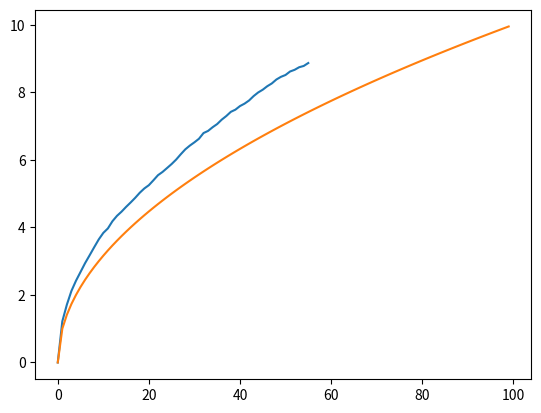
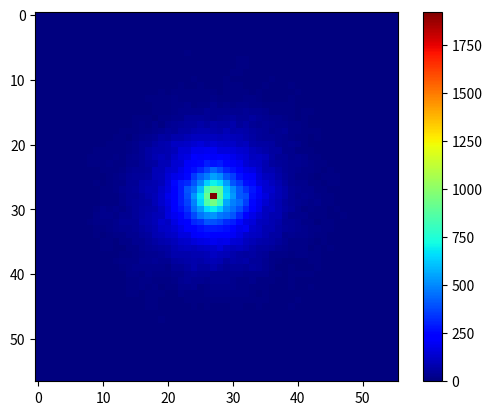

Python code for these plots, in order:
import random
import math
import matplotlib.pyplot as plt
from pylab import cm, imshow, colorbar, show

def umaDimensao():
	caminhante = []
	desvio_do_caminhante =[]
	t = []

	for j in range(1000):
		t.append(math.sqrt(j))

	for j in range(200):
		position = []
		position.append(0)	#position start from 0

		for i in range(1000):	#numbers of interations
			x = random.randint(0,1)
			if x==0:
				x=-1.0
			else:
				x=1.0
			position.append(position[-1] + x)	#increment position

		caminhante.append(position)

	for j in range(len(caminhante[0])):
		amostra = []
		for z in range(len(caminhante)):
			amostra.append(caminhante[z][j])	
		desvio_do_caminhante.append(desvio_padrao(amostra))	

	plt.plot(desvio_do_caminhante)	#prepare plot
	plt.plot(t)
	plt.show()	#show plot


def duasDimensoes():
	amostras = 1000
	tempo = 100

	desvio_do_caminhante =[]
	tp = []

	for j in range(tempo):
		tp.append(math.sqrt(j))

	matrixX = []
	matrixY = []
	matrix = []

	for n in range(amostras):
		positionX = []
		positionX.append(0)
		positionY = []
		positionY.append(0)	
		for t in range(tempo):	#numbers of interations
			caso = random.randint(0,1)
			if caso == 0:
				# anda em uma dimensao
				dimensao = random.randint(0,1)
				if dimensao == 0:
					# caminhante move em x
					x = random.randint(0,1)
					if x == 0:
						x = -1.0
					else:
						x = 1.0
					positionX.append(positionX[-1] + x)	#increment position
					positionY.append(positionY[-1]) # keep last result

				else:
					# caminhante move em y
					y = random.randint(0,1)
					if y == 0:
						y = -1.0
					else:
						y = 1.0
					positionY.append(positionY[-1] + y)	#increment position
					positionX.append(positionX[-1]) # keep last result
			else:
				# anda nas duas dimensoes
				x = random.randint(0,1)
				if x == 0:
					x = -1.0
				else:
					x = 1.0
				positionX.append(positionX[-1] + x)	#increment position

				y = random.randint(0,1)
				if y == 0:
					y = -1.0
				else:
					y = 1.0
				positionY.append(positionY[-1] + y)	#increment position
		matrixX.append(positionX)
		matrixY.append(positionY)

	minX = 0
	minY = 0
	maxX = 0
	maxY = 0
	for i in range(len(matrixX)):
		if (minX>min(matrixX[i])):
			minX = min(matrixX[i])
		if (minY>min(matrixY[i])):
			minY = min(matrixY[i])
		if (maxX<max(matrixX[i])):
			maxX = max(matrixX[i])
		if (maxY<max(matrixY[i])):
			maxY = max(matrixY[i])

	matrix = [[0 for x in range(int(abs(maxX))+int(abs(minX))+1)] for y in range(int(abs(maxY))+int(abs(minY))+1)]
	for i in range(amostras):
		for t in range(tempo):
			matrix[int(int(abs(minY))+matrixY[i][t])][int(int(abs(minX))+matrixX[i][t])] += 1

	for j in range(len(matrix[0])):
		amostra = []
		amostra2 = []
		for z in range(len(matrixX)):
			amostra.append(matrixX[z][j])	
			amostra2.append(matrixY[z][j])	
			# amostra.append(math.sqrt(pow(matrixX[z][j],2)+pow(matrixY[z][j],2)))	
		desvio_do_caminhante.append(math.sqrt(pow(desvio_padrao(amostra),2)+pow(desvio_padrao(amostra2),2)))	
		# desvio_do_caminhante.append(math.sqrt(pow(desvio_padrao(amostra),2)+pow(desvio_padrao(amostra2),2)))	
		# desvio_do_caminhante.append(desvio_padrao(amostra))	

	plt.plot(desvio_do_caminhante)	#prepare plot
	plt.plot(tp)
	plt.show()	#show plot

	# colormap
	cmap = cm.jet
	cmap.set_bad('w')
	im = imshow(matrix, cmap=cmap, interpolation='nearest')
	colorbar()
	show()

def variancia(x):
	return pow(desvio_padrao(x),2)

def media(x):
	return sum(x)/len(x)

def desvio_padrao(x):
	soma = 0
	media_x = media(x)
	for i in range(len(x)):
		soma += (x[i] - media_x)**2
	return math.sqrt(soma/(len(x)))

def caminhate1D_ciro():
	caminhante = []
	desvio_do_caminhante =[]
	t = []

	for j in range(1000):
		t.append(math.sqrt(j))

	for j in range(200):
		position = []
		position.append(0)	#position start from 0

		for i in range(1000):	#numbers of interations
			x = random.randint(0,1)
			if x==0:
				x=-1.0
			else:
				x=1.0
			position.append(position[-1] + x)	#increment position

		caminhante.append(position)

	for j in range(len(caminhante[0])):
		amostra = []
		for z in range(len(caminhante)):
			amostra.append(caminhante[z][j])	
		desvio_do_caminhante.append(desvio_padrao(amostra))	

	plt.plot(desvio_do_caminhante)	#prepare plot
	plt.plot(t)
	plt.show()	#show plot

def main():
	# umaDimensao()
	duasDimensoes()
	

main()
